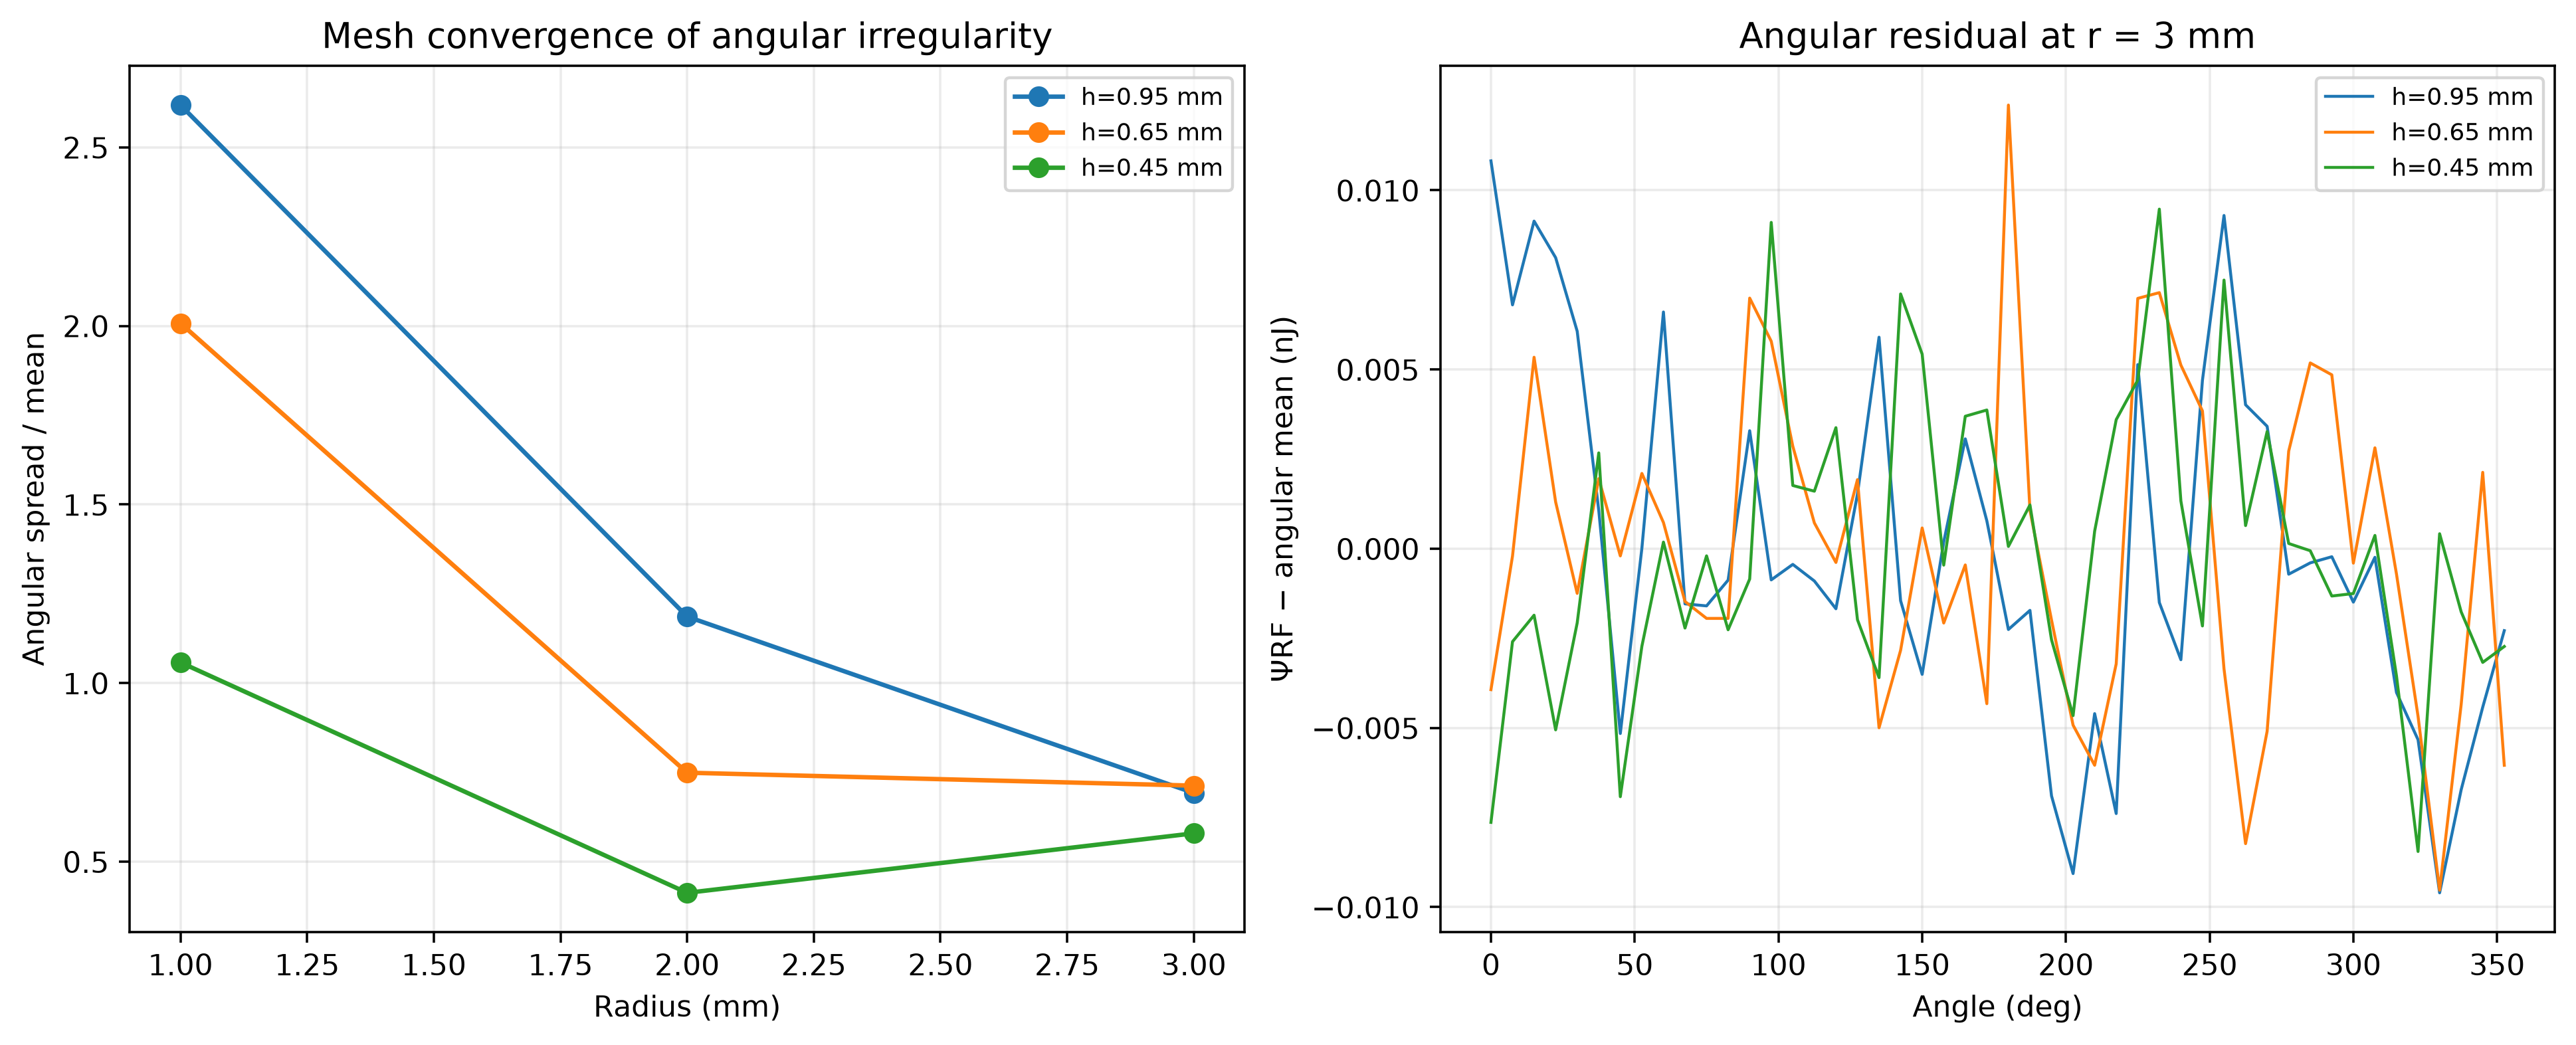

Data behind this chart, as committed beside it:
mesh_resolution_m, radius_m, mean_pseudopotential_J, angular_spread_J, relative_angular_spread, angular_std_J
0.00095, 0.001, 3.795583125959609e-14, 9.93775826337888e-14, 2.618, 2.1297243876667093e-14
0.00095, 0.002, 2.54457356251671e-12, 3.0181991249335498e-12, 1.186, 7.053371463115422e-13
0.00095, 0.003, 2.94960607430707e-11, 2.0421446647153047e-11, 0.6923, 4.7900954095398366e-12
0.00065, 0.001, 4.3872745281601184e-14, 8.807217594376725e-14, 2.007, 2.2749483765119325e-14
0.00065, 0.002, 2.8635876474197116e-12, 2.1449679821670203e-12, 0.749, 5.387546230901236e-13
0.00065, 0.003, 3.072853670750816e-11, 2.190336910837813e-11, 0.7128, 4.40489868295036e-12
0.00045, 0.001, 4.218610995673451e-14, 4.4624425283411327e-14, 1.058, 9.977103931484224e-15
0.00045, 0.002, 2.9341002764904288e-12, 1.2110055905911711e-12, 0.4127, 3.171561779717459e-13
0.00045, 0.003, 3.093781505683384e-11, 1.7921985126215486e-11, 0.5793, 3.909981483672153e-12
